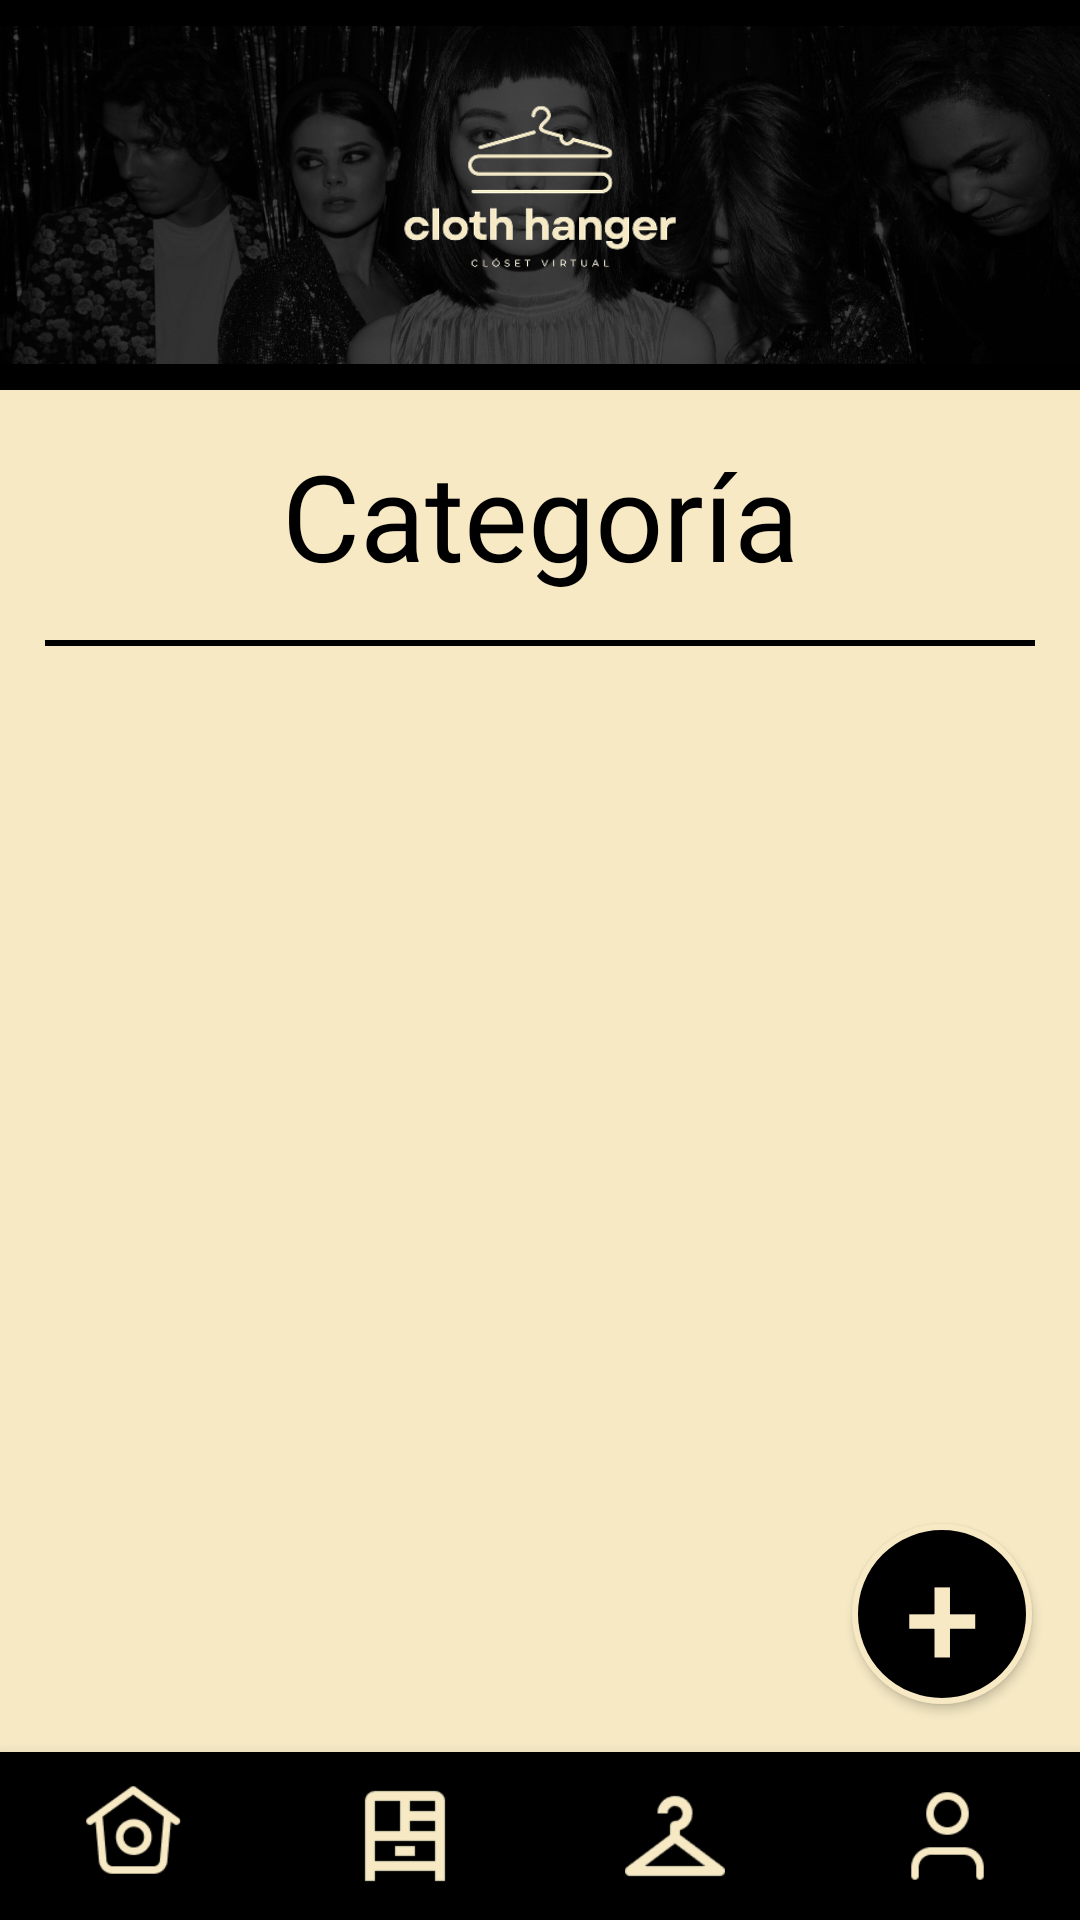

Layout XML and referenced resources for this Android screen:
<!-- AndroidManifest.xml: application theme Theme.ClothHangerApp -->
<!-- res/layout/activity_prenda_especifica.xml -->
<?xml version="1.0" encoding="utf-8"?>
<LinearLayout xmlns:android="http://schemas.android.com/apk/res/android"
    xmlns:app="http://schemas.android.com/apk/res-auto"
    xmlns:tools="http://schemas.android.com/tools"
    android:id="@+id/main"
    android:layout_width="match_parent"
    android:layout_height="match_parent"
    android:orientation="vertical"
    android:background="@color/cream"
    tools:context=".PrendaEspecificaActivity">

    <LinearLayout
        android:layout_width="match_parent"
        android:layout_height="wrap_content"
        android:background="@color/black"
        android:orientation="vertical">

        <androidx.constraintlayout.widget.ConstraintLayout
            android:layout_width="match_parent"
            android:layout_height="130dp">

            <ImageView
                android:id="@+id/ivBanner"
                android:layout_width="match_parent"
                android:layout_height="130dp"
                app:layout_constraintBottom_toBottomOf="parent"
                app:layout_constraintEnd_toEndOf="parent"
                app:layout_constraintStart_toStartOf="parent"
                app:layout_constraintTop_toTopOf="parent"
                app:srcCompat="@drawable/banner" />

            <ImageView
                android:id="@+id/ivLogo"
                android:layout_width="match_parent"
                android:layout_height="131dp"
                app:layout_constraintBottom_toBottomOf="parent"
                app:layout_constraintEnd_toEndOf="parent"
                app:layout_constraintStart_toStartOf="parent"
                app:layout_constraintTop_toTopOf="parent"
                app:srcCompat="@drawable/closet_virtual" />
        </androidx.constraintlayout.widget.ConstraintLayout>

    </LinearLayout>

    <TextView
        android:id="@+id/tvCategoriaEspecifica"
        android:layout_width="match_parent"
        android:layout_height="wrap_content"
        android:layout_gravity="center"
        android:layout_marginVertical="15dp"
        android:fontFamily="@font/lexend_deca_semi_bold"
        android:text="Categoría"
        android:textAlignment="center"
        android:textColor="@color/black"
        android:textSize="40sp" />

    <View
        android:layout_width="match_parent"
        android:layout_height="2dp"
        android:background="@color/black"
        android:layout_marginHorizontal="15dp"/>

    <FrameLayout
        android:layout_width="match_parent"
        android:layout_height="match_parent"
        android:layout_weight="1"
        android:layout_marginTop="10dp">

        <GridView
            android:id="@+id/gvPrviewPrendas"
            android:layout_width="match_parent"
            android:layout_height="match_parent"
            android:columnWidth="150dp"
            android:numColumns="3"
            android:verticalSpacing="15dp"
            android:layout_marginHorizontal="15dp"
            />

        <Button
            android:id="@+id/btnAgregarPrenda"
            android:layout_width="60dp"
            android:layout_height="60dp"
            android:layout_gravity="bottom|end"
            android:layout_margin="16dp"
            android:background="@drawable/button_agregar_prenda"
            android:gravity="center"
            android:text="@string/agregar_prenda"
            android:textColor="@color/cream"
            android:textSize="45sp" />

    </FrameLayout>

    <include
        layout="@layout/navigation_menu"
        android:layout_width="match_parent"
        android:layout_height="wrap_content"
        android:layout_alignParentBottom="true"/>

</LinearLayout>
<!-- res/layout/navigation_menu.xml (included above) -->
<?xml version="1.0" encoding="utf-8"?>
<com.google.android.material.bottomnavigation.BottomNavigationView
    xmlns:android="http://schemas.android.com/apk/res/android"
    xmlns:app="http://schemas.android.com/apk/res-auto"
    android:id="@+id/bottom_navigation"
    android:layout_width="match_parent"
    android:layout_height="wrap_content"
    android:layout_gravity="bottom"
    android:background="@color/black"
    app:labelVisibilityMode="labeled"
    app:menu="@menu/menu_bar"
    app:elevation="8dp"
    app:itemTextColor="@color/item_menu_color"
    app:itemIconTint="@color/item_menu_color"
    app:itemIconSize="40dp"/>
<!-- resources referenced by this layout -->
<resources>
  <color name="black">#FF000000</color>
  <color name="cream">#F6E9C4</color>
  <!-- drawable banner: jpg bitmap (drawable, 103368 bytes) -->
  <!-- drawable button_agregar_prenda (drawable) -->
  <?xml version="1.0" encoding="utf-8"?>
  <selector xmlns:android="http://schemas.android.com/apk/res/android">
      <item>
          <shape android:shape="oval">
              <solid android:color="@color/black"/>
              <stroke android:width="2dp" android:color="@color/cream"/>
          </shape>
      </item>
  </selector>
  <!-- drawable closet_virtual: png bitmap (drawable, 16296 bytes) -->
  <string name="agregar_prenda">+</string>
  
      // Pantalla de outfits
  <style name="Theme.ClothHangerApp" parent="Base.Theme.ClothHangerApp" />
  <style name="Base.Theme.ClothHangerApp" parent="Theme.AppCompat.Light.NoActionBar">
          
          
          <item name="colorPrimary">@color/cream</item>
      </style>
</resources>
